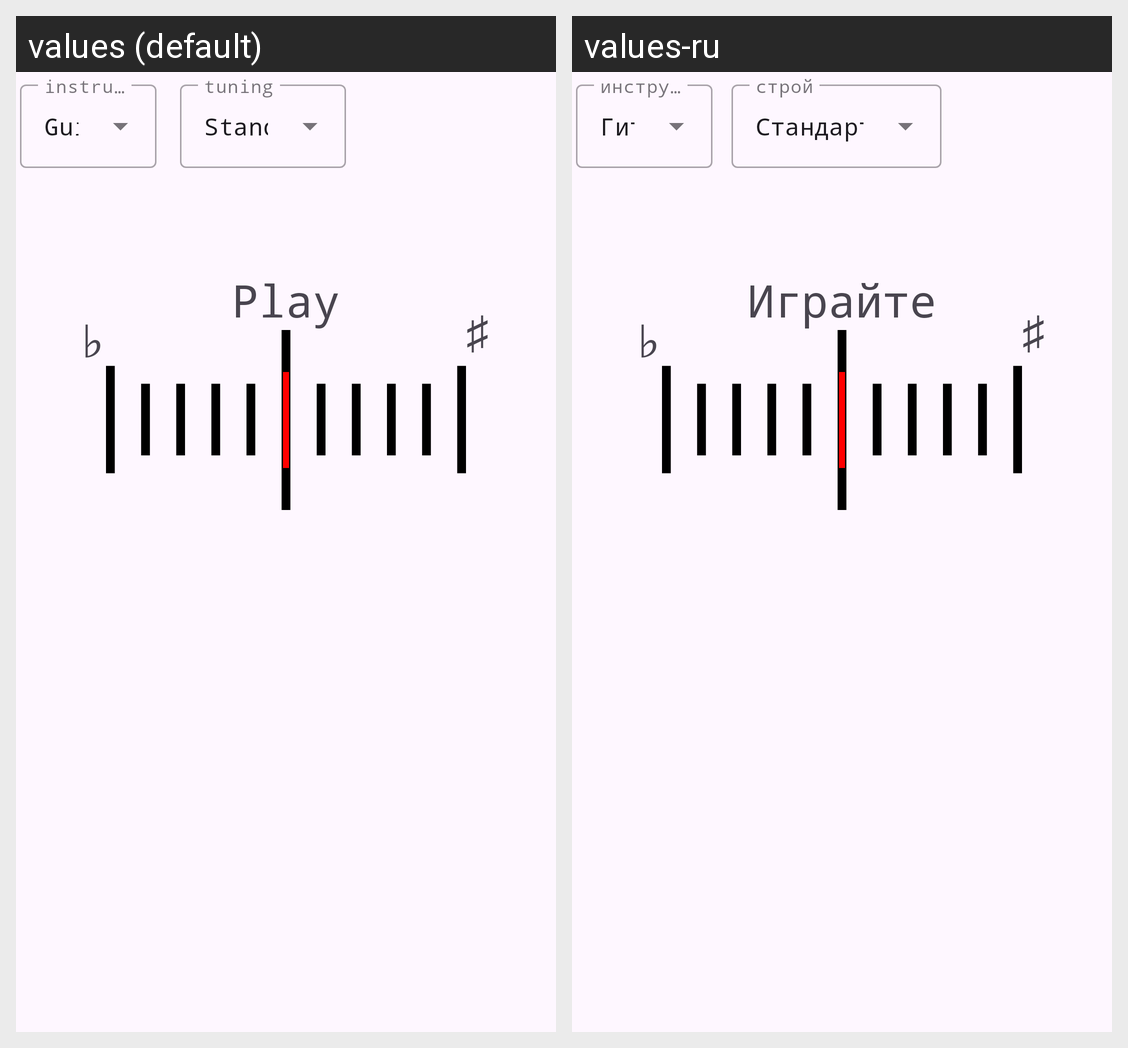

Strings drawn on this Android screen and how each of the app's shown locales translates them:
Android screen res/layout/fragment_tuner.xml rendered under 2 locales, left to right: values (default), values-ru. Device: Nexus 5 (rendered at 1080×1920; each locale shown at half size, 540×960, under a caption strip naming it); theme Theme.AuroraTuner.
Strings drawn on this screen, with the default value and each locale's value (text and hints the layout hard-codes, and strings that could not be matched under every locale, appear in the picture but are not listed):

instrument_guitar
  values: Guitar
  values-ru: Гитара

standard_tuning
  values: Standard
  values-ru: Стандартный

note_text_placeholder
  values: Play
  values-ru: Играйте

flat
  values: ♭
  values-ru: ♭  [not translated; the default value is used]

sharp
  values: ♯
  values-ru: ♯  [not translated; the default value is used]
